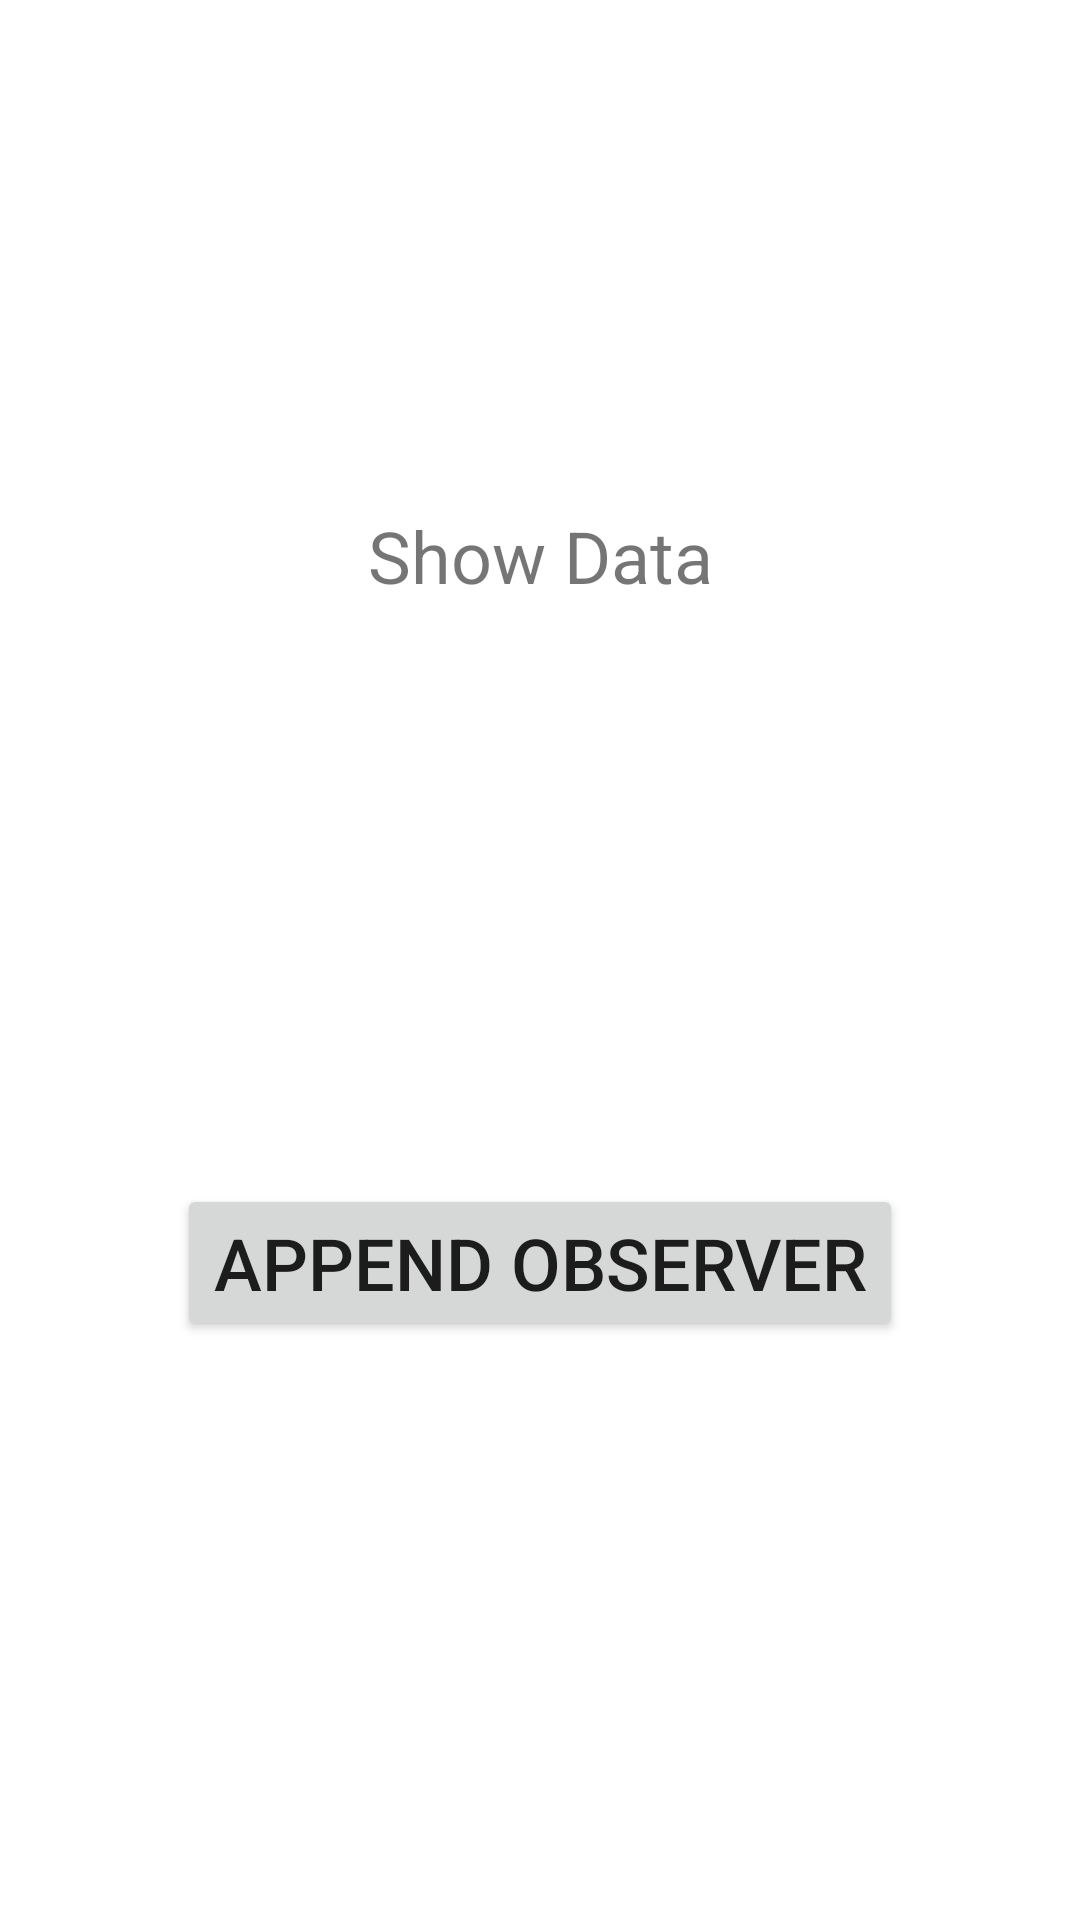

The Android layout XML behind this screen, and the referenced resources:
<!-- AndroidManifest.xml: application theme Theme.20 -->
<!-- res/layout/fragment_first.xml -->
<?xml version="1.0" encoding="utf-8"?>
<androidx.constraintlayout.widget.ConstraintLayout xmlns:android="http://schemas.android.com/apk/res/android"
    xmlns:app="http://schemas.android.com/apk/res-auto"
    xmlns:tools="http://schemas.android.com/tools"
    android:layout_width="match_parent"
    android:layout_height="match_parent"
    tools:context=".ui.first.FirstFragment">

    <TextView
        android:id="@+id/textViewFirst"
        android:layout_width="wrap_content"
        android:layout_height="wrap_content"
        android:layout_marginBottom="24dp"
        android:text="Show Data"
        android:textSize="@dimen/text_dimen"
        app:layout_constraintBottom_toTopOf="@+id/buttonStart"
        app:layout_constraintEnd_toEndOf="parent"
        app:layout_constraintHorizontal_bias="0.5"
        app:layout_constraintStart_toStartOf="parent"
        app:layout_constraintTop_toTopOf="parent" />

    <Button
        android:id="@+id/buttonStart"
        android:layout_width="wrap_content"
        android:layout_height="wrap_content"
        android:layout_marginBottom="24dp"
        android:text="Append Observer"
        android:textSize="@dimen/text_dimen"
        app:layout_constraintBottom_toBottomOf="parent"
        app:layout_constraintEnd_toEndOf="parent"
        app:layout_constraintHorizontal_bias="0.5"
        app:layout_constraintStart_toStartOf="parent"
        app:layout_constraintTop_toBottomOf="@+id/textViewFirst" />
</androidx.constraintlayout.widget.ConstraintLayout>
<!-- resources referenced by this layout -->
<resources>
  <dimen name="text_dimen">24sp</dimen>
  <style name="Theme.20" parent="Theme.MaterialComponents.DayNight.DarkActionBar">
          
          <item name="colorPrimary">@color/purple_500</item>
          <item name="colorPrimaryVariant">@color/purple_700</item>
          <item name="colorOnPrimary">@color/white</item>
          
          <item name="colorSecondary">@color/teal_200</item>
          <item name="colorSecondaryVariant">@color/teal_700</item>
          <item name="colorOnSecondary">@color/black</item>
          
          <item name="android:statusBarColor" tools:targetApi="l">?attr/colorPrimaryVariant</item>
          
      </style>
  <!-- not gathered from this repository: default colours our renderer supplied (Android Studio template values) -->
  <color name="purple_500">#FF6200EE</color>
  <color name="purple_700">#FF3700B3</color>
  <color name="teal_200">#FF03DAC5</color>
  <color name="teal_700">#FF018786</color>
  <color name="black">#FF000000</color>
  <color name="white">#FFFFFFFF</color>
</resources>
